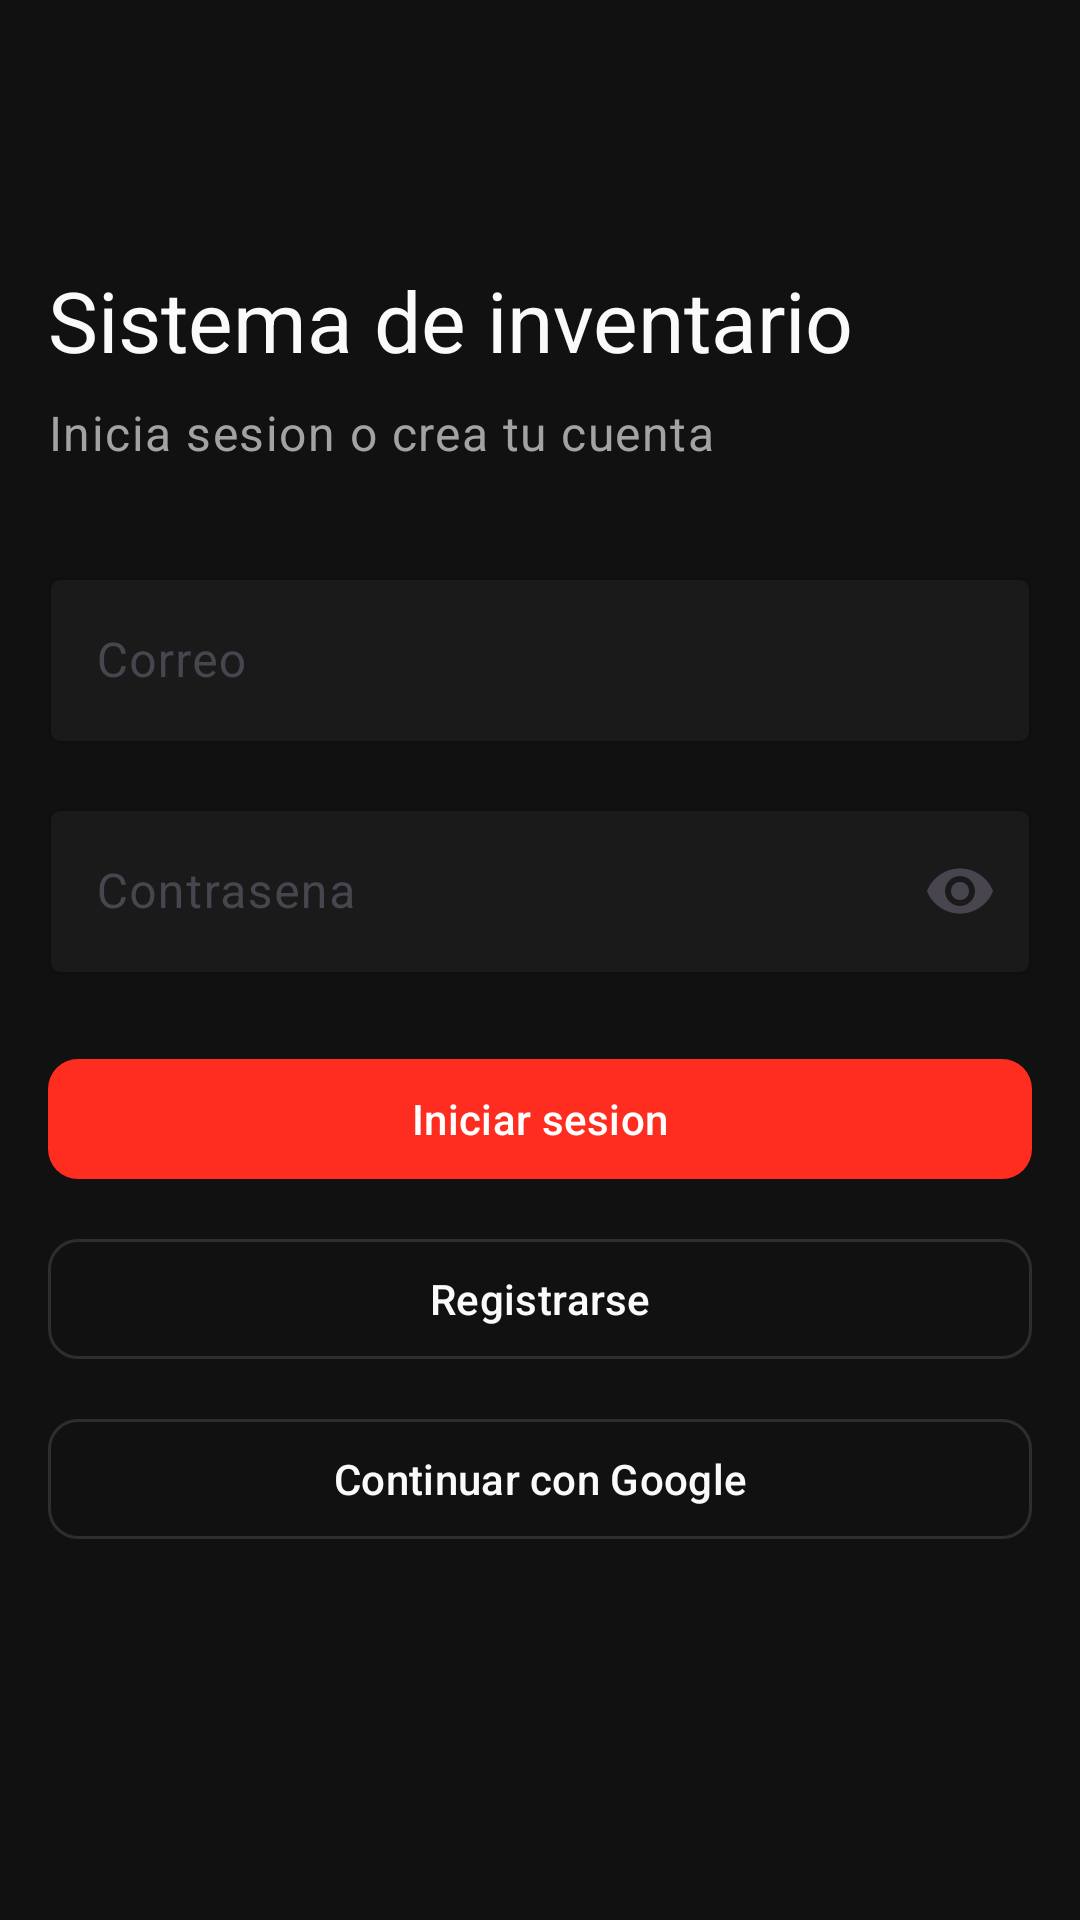

The Android layout XML behind this screen, and the referenced resources:
<!-- AndroidManifest.xml: activity theme Theme.Proyecto_Android_inventarios -->
<!-- res/layout/activity_login.xml -->
<?xml version="1.0" encoding="utf-8"?>
<ScrollView xmlns:android="http://schemas.android.com/apk/res/android"
    xmlns:app="http://schemas.android.com/apk/res-auto"
    xmlns:tools="http://schemas.android.com/tools"
    android:layout_width="match_parent"
    android:layout_height="match_parent"
    android:background="@color/app_bg"
    android:fillViewport="true"
    tools:context=".LoginActivity">

    <androidx.constraintlayout.widget.ConstraintLayout
        android:layout_width="match_parent"
        android:layout_height="match_parent"
        android:padding="16dp">

        <TextView
            android:id="@+id/textTitulo"
            android:layout_width="0dp"
            android:layout_height="wrap_content"
            android:layout_marginTop="72dp"
            android:text="Sistema de inventario"
            android:textAppearance="@style/TextAppearance.Material3.HeadlineMedium"
            android:textColor="@color/app_text_primary"
            android:textStyle="normal"
            app:layout_constraintEnd_toEndOf="parent"
            app:layout_constraintStart_toStartOf="parent"
            app:layout_constraintTop_toTopOf="parent" />

        <TextView
            android:id="@+id/textSubtitulo"
            android:layout_width="0dp"
            android:layout_height="wrap_content"
            android:layout_marginTop="8dp"
            android:text="Inicia sesion o crea tu cuenta"
            android:textAppearance="@style/TextAppearance.Material3.BodyLarge"
            android:textColor="@color/app_text_secondary"
            app:layout_constraintEnd_toEndOf="parent"
            app:layout_constraintStart_toStartOf="parent"
            app:layout_constraintTop_toBottomOf="@id/textTitulo" />

        <com.google.android.material.textfield.TextInputLayout
            android:id="@+id/textInputCorreo"
            android:layout_width="0dp"
            android:layout_height="wrap_content"
            android:layout_marginTop="32dp"
            android:hint="Correo"
            app:boxBackgroundColor="@color/app_surface"
            app:boxStrokeColor="@color/app_accent"
            app:hintTextColor="@color/app_text_tertiary"
            app:layout_constraintEnd_toEndOf="parent"
            app:layout_constraintStart_toStartOf="parent"
            app:layout_constraintTop_toBottomOf="@id/textSubtitulo">

            <com.google.android.material.textfield.TextInputEditText
                android:id="@+id/editTextCorreo"
                android:layout_width="match_parent"
                android:layout_height="wrap_content"
                android:inputType="textEmailAddress"
                android:textColor="@color/app_text_primary"
                android:textColorHint="@color/app_text_tertiary" />

        </com.google.android.material.textfield.TextInputLayout>

        <com.google.android.material.textfield.TextInputLayout
            android:id="@+id/textInputPassword"
            android:layout_width="0dp"
            android:layout_height="wrap_content"
            android:layout_marginTop="16dp"
            android:hint="Contrasena"
            app:endIconMode="password_toggle"
            app:boxBackgroundColor="@color/app_surface"
            app:boxStrokeColor="@color/app_accent"
            app:hintTextColor="@color/app_text_tertiary"
            app:layout_constraintEnd_toEndOf="parent"
            app:layout_constraintStart_toStartOf="parent"
            app:layout_constraintTop_toBottomOf="@id/textInputCorreo">

            <com.google.android.material.textfield.TextInputEditText
                android:id="@+id/editTextPassword"
                android:layout_width="match_parent"
                android:layout_height="wrap_content"
                android:inputType="textPassword"
                android:textColor="@color/app_text_primary"
                android:textColorHint="@color/app_text_tertiary" />

        </com.google.android.material.textfield.TextInputLayout>

        <com.google.android.material.button.MaterialButton
            android:id="@+id/buttonLogin"
            android:layout_width="0dp"
            android:layout_height="wrap_content"
            android:layout_marginTop="24dp"
            android:text="Iniciar sesion"
            android:textColor="@color/white"
            app:backgroundTint="@color/app_accent"
            app:cornerRadius="10dp"
            app:layout_constraintEnd_toEndOf="parent"
            app:layout_constraintStart_toStartOf="parent"
            app:layout_constraintTop_toBottomOf="@id/textInputPassword" />

        <com.google.android.material.button.MaterialButton
            android:id="@+id/buttonRegistro"
            style="@style/Widget.Material3.Button.OutlinedButton"
            android:layout_width="0dp"
            android:layout_height="wrap_content"
            android:layout_marginTop="12dp"
            android:text="Registrarse"
            android:textColor="@color/app_text_primary"
            app:cornerRadius="10dp"
            app:strokeColor="@color/app_border_strong"
            app:layout_constraintEnd_toEndOf="parent"
            app:layout_constraintStart_toStartOf="parent"
            app:layout_constraintTop_toBottomOf="@id/buttonLogin" />

        <com.google.android.material.button.MaterialButton
            android:id="@+id/buttonGoogle"
            style="@style/Widget.Material3.Button.OutlinedButton"
            android:layout_width="0dp"
            android:layout_height="wrap_content"
            android:layout_marginTop="12dp"
            android:text="Continuar con Google"
            android:textColor="@color/app_text_primary"
            app:cornerRadius="10dp"
            app:strokeColor="@color/app_border_strong"
            app:layout_constraintEnd_toEndOf="parent"
            app:layout_constraintStart_toStartOf="parent"
            app:layout_constraintTop_toBottomOf="@id/buttonRegistro" />

        <ProgressBar
            android:id="@+id/progressLogin"
            style="?android:attr/progressBarStyle"
            android:layout_width="wrap_content"
            android:layout_height="wrap_content"
            android:layout_marginTop="16dp"
            android:visibility="gone"
            app:layout_constraintEnd_toEndOf="parent"
            app:layout_constraintStart_toStartOf="parent"
            app:layout_constraintTop_toBottomOf="@id/buttonGoogle"
            tools:visibility="visible" />

    </androidx.constraintlayout.widget.ConstraintLayout>
</ScrollView>
<!-- resources referenced by this layout -->
<resources>
  <color name="app_accent">#FF2D1F</color>
  <color name="app_bg">#111111</color>
  <color name="app_border_strong">#1FFFFFFF</color>
  <color name="app_surface">#1A1A1A</color>
  <color name="app_text_primary">#FAFAFA</color>
  <color name="app_text_secondary">#A3A3A3</color>
  <color name="app_text_tertiary">#737373</color>
  <color name="white">#FFFFFFFF</color>
  <style name="Theme.Proyecto_Android_inventarios" parent="Base.Theme.Proyecto_Android_inventarios" />
  <style name="Base.Theme.Proyecto_Android_inventarios" parent="Theme.Material3.DayNight.NoActionBar">
          <item name="android:windowBackground">@color/app_bg</item>
          <item name="android:statusBarColor">@color/app_bg</item>
          <item name="android:navigationBarColor">@color/app_bg</item>
          <item name="android:windowLightStatusBar">false</item>
          <item name="android:windowLightNavigationBar">false</item>
          <item name="colorPrimary">@color/app_accent</item>
          <item name="colorOnPrimary">@color/white</item>
          <item name="colorSurface">@color/app_surface</item>
          <item name="colorSurfaceVariant">@color/app_surface_elevated</item>
          <item name="colorOnSurface">@color/app_text_primary</item>
          <item name="colorOutline">@color/app_border_strong</item>
      </style>
  <color name="app_surface_elevated">#1F1F1F</color>
</resources>
